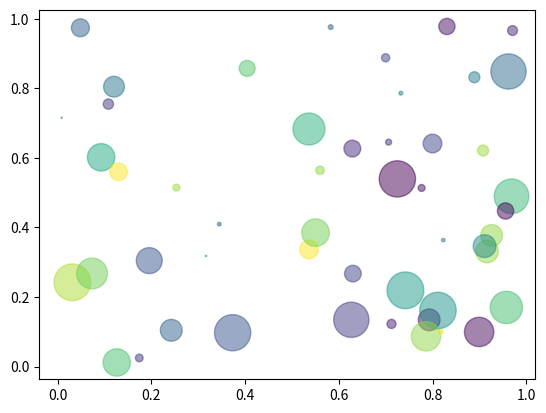

Here is the Python script that generated this plot:
"""This is a python3 GUI test"""
# -*- coding: utf-8 -*-
import numpy as np
import matplotlib.pyplot as plt

N = 50
X = np.random.ranf(N)
Y = np.random.ranf(N)
COLOR = np.random.ranf(N)
AREA = np.pi * (15 * np.random.ranf(N))**2
plt.scatter(X, Y, s=AREA, c=COLOR, alpha=0.5)
plt.show()
